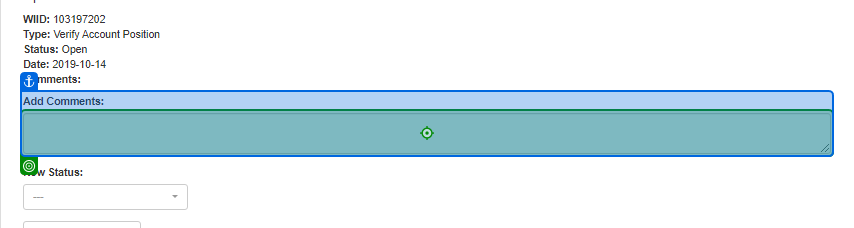
Task: Robotic Enterprise Framework
Workflow: System1_Update_WorkItems

Step 1: type "in_strComment" into the text box in window 'ACME System 1' (chrome.exe)

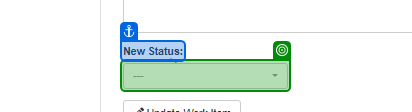
Step 2: select "in_strStatus" in the button in window 'ACME System 1' (chrome.exe)

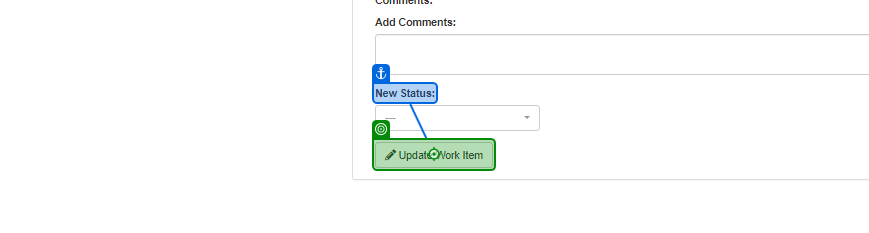
Step 3: click on the button 'Update Work Item' in window 'ACME System 1' (chrome.exe)
